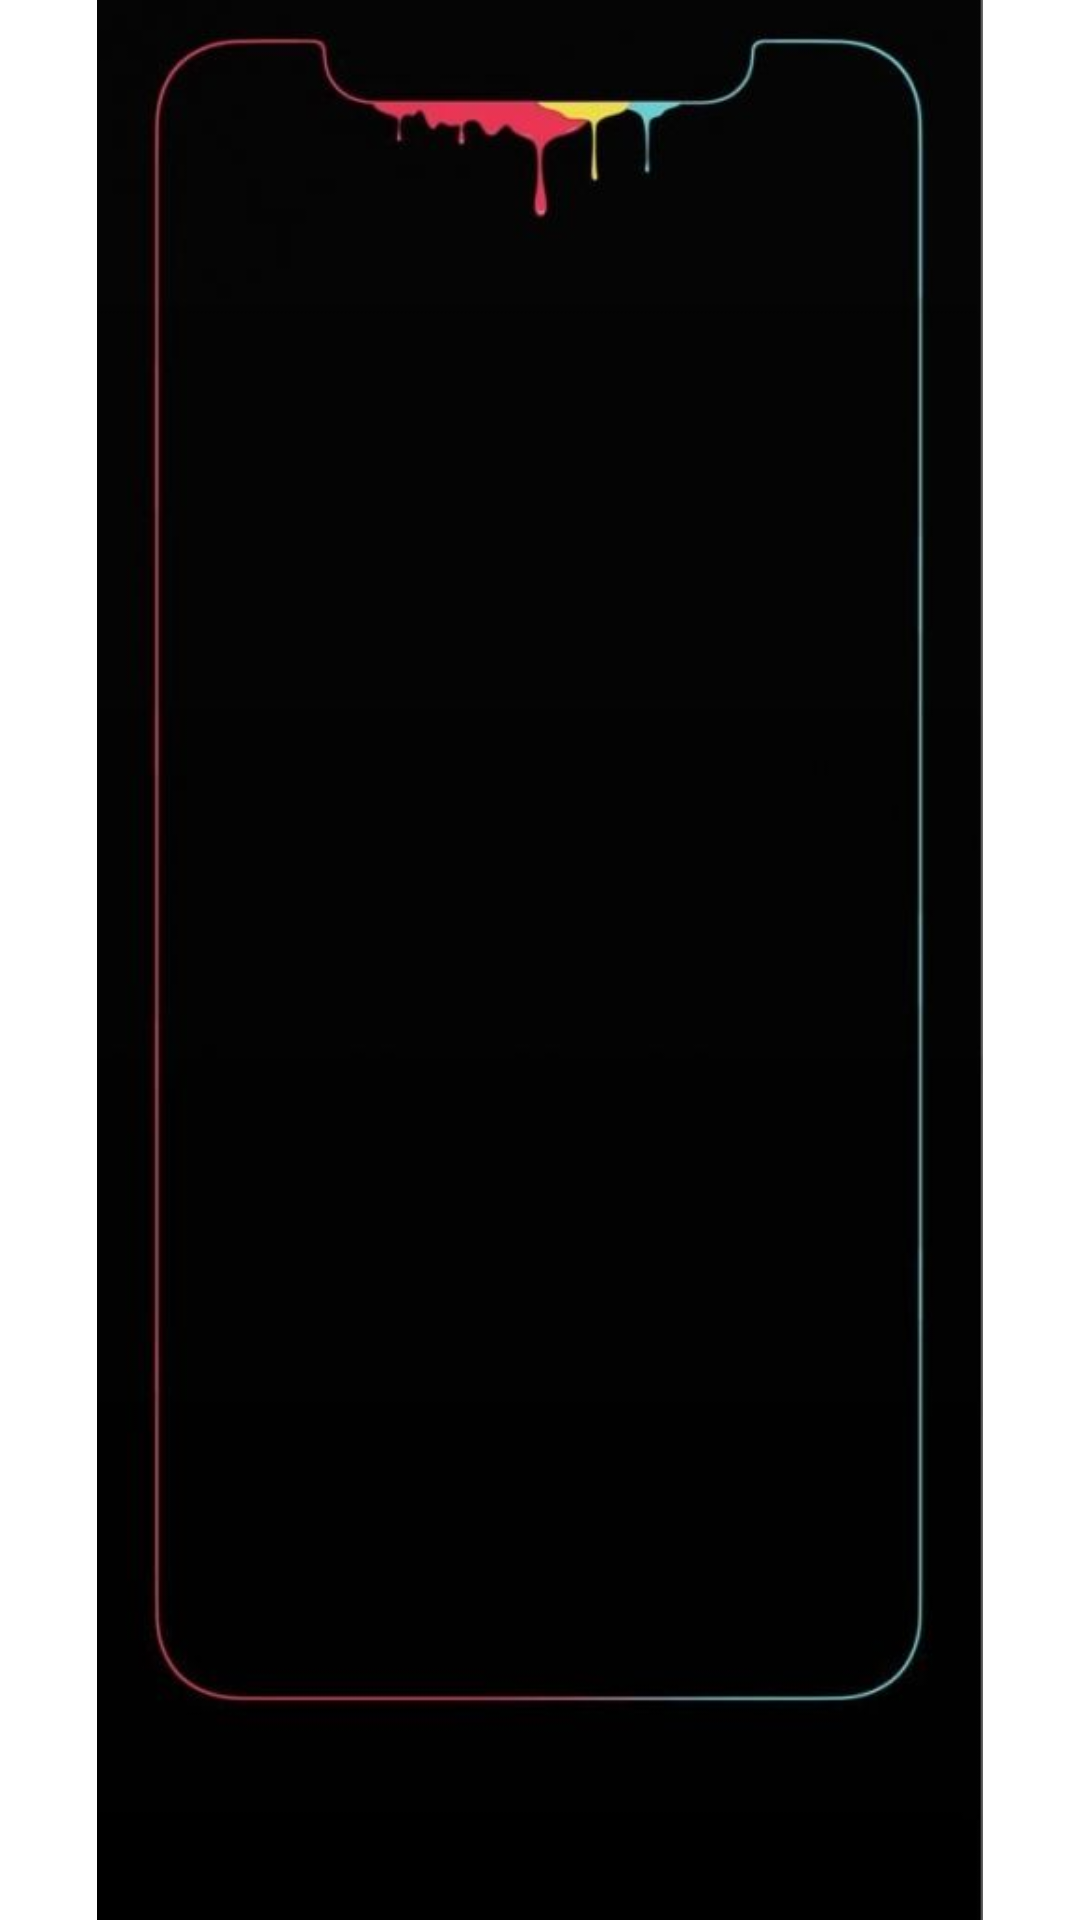

This screen was rendered from an Android layout file. Write that file and the resources it references.
<!-- AndroidManifest.xml: application theme Theme.LotecaDoBetola -->
<!-- res/layout/activity_new_login.xml -->
<?xml version="1.0" encoding="utf-8"?>
<androidx.constraintlayout.widget.ConstraintLayout xmlns:android="http://schemas.android.com/apk/res/android"
    xmlns:app="http://schemas.android.com/apk/res-auto"
    xmlns:tools="http://schemas.android.com/tools"
    android:layout_width="match_parent"
    android:layout_height="match_parent"
    tools:context=".new_login">

    <ImageView
        android:layout_width="wrap_content"
        android:layout_height="match_parent"
        android:src="@drawable/fundo3"
        app:layout_constraintStart_toStartOf="parent"
        app:layout_constraintEnd_toEndOf="parent"
        app:layout_constraintTop_toTopOf="parent"/>

</androidx.constraintlayout.widget.ConstraintLayout>
<!-- resources referenced by this layout -->
<resources>
  <!-- drawable fundo3: jpeg bitmap (drawable, 13915 bytes) -->
  <style name="Theme.LotecaDoBetola" parent="Theme.MaterialComponents.DayNight.DarkActionBar">
          
          <item name="colorPrimary">@color/purple_500</item>
          <item name="colorPrimaryVariant">@color/fundo</item>
          <item name="colorOnPrimary">@color/white</item>
          
          <item name="colorSecondary">@color/teal_200</item>
          <item name="colorSecondaryVariant">@color/teal_700</item>
          <item name="colorOnSecondary">@color/black</item>
          
          <item name="android:statusBarColor">?attr/colorPrimaryVariant</item>
          
      </style>
  <color name="purple_500">#FF6200EE</color>
  <color name="fundo">#8962CD</color>
  <color name="white">#FFFFFFFF</color>
  <color name="teal_200">#FF03DAC5</color>
  <color name="teal_700">#FF018786</color>
  <color name="black">#FF000000</color>
</resources>
